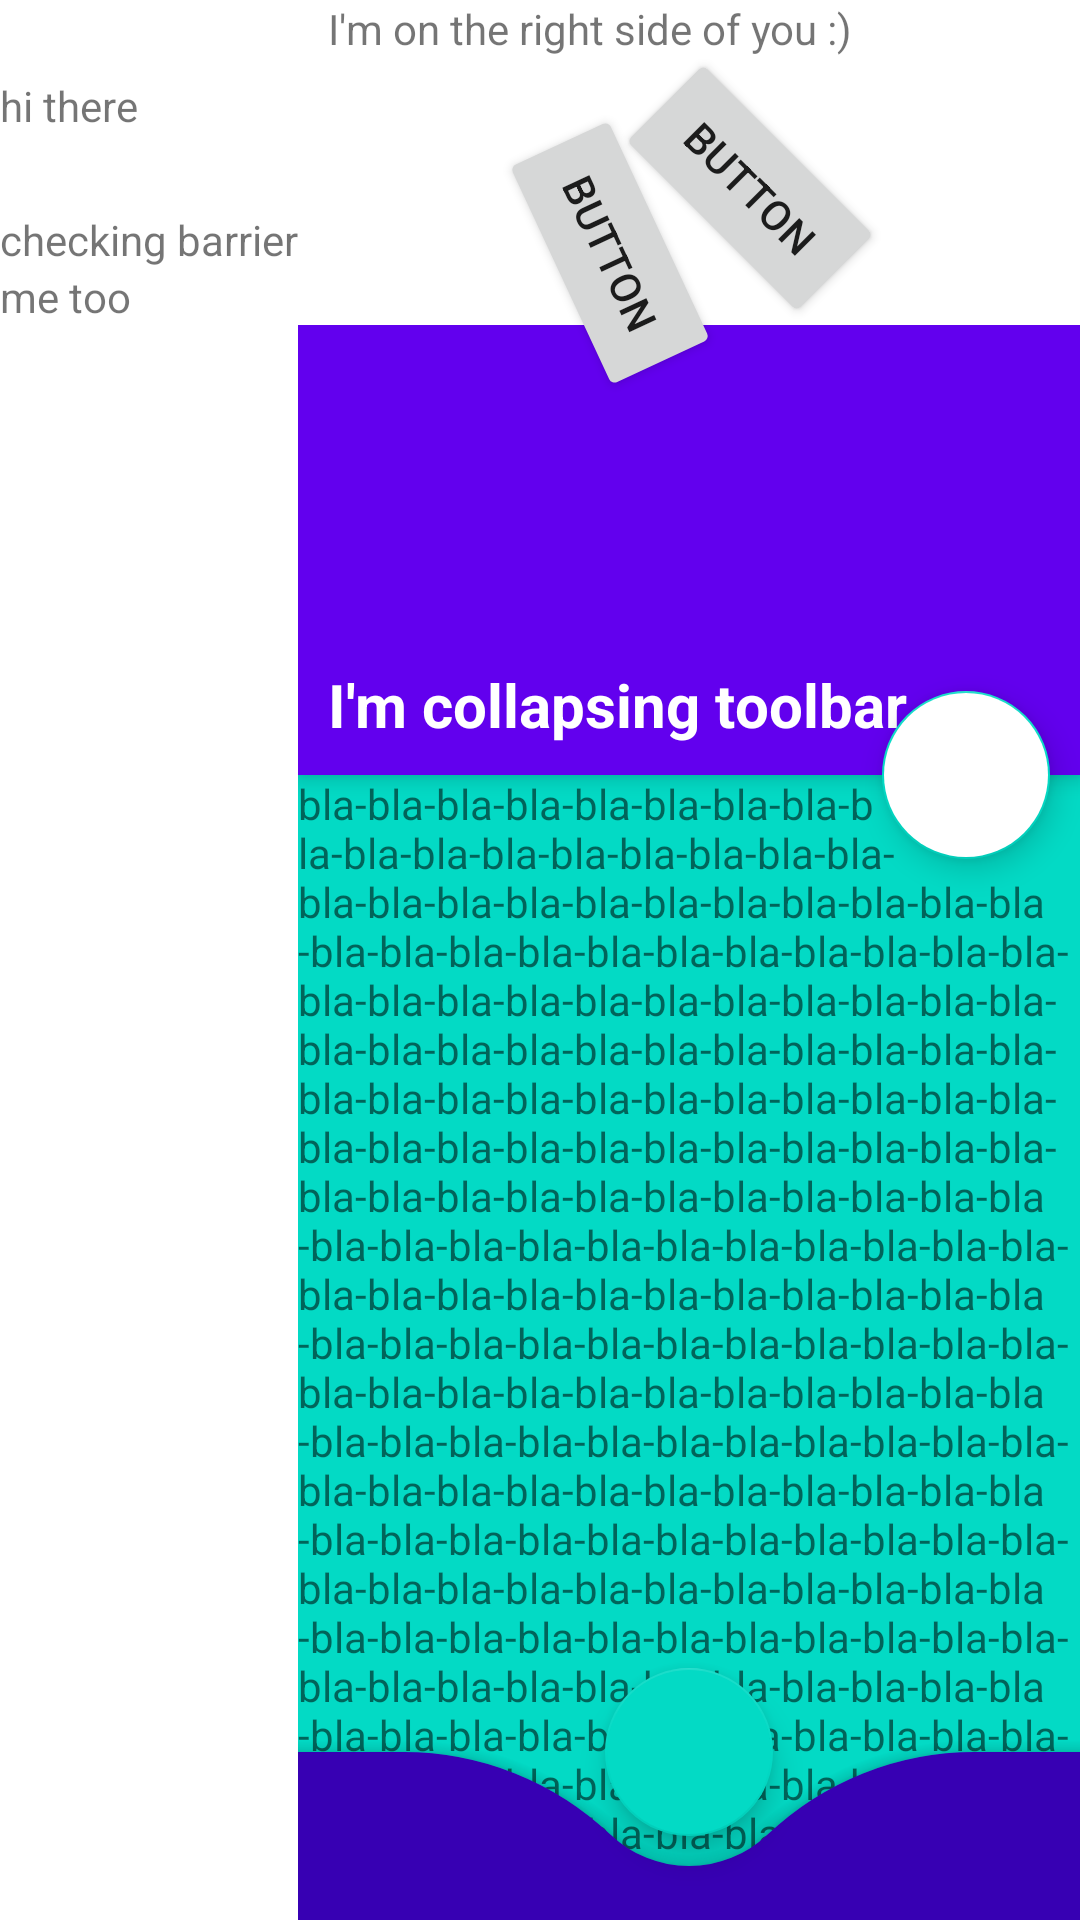

This screen was rendered from an Android layout file. Write that file and the resources it references.
<!-- AndroidManifest.xml: application theme Theme.Nasa -->
<!-- res/layout/fragment_sandbox.xml -->
<?xml version="1.0" encoding="utf-8"?>
<androidx.constraintlayout.widget.ConstraintLayout xmlns:android="http://schemas.android.com/apk/res/android"
    xmlns:app="http://schemas.android.com/apk/res-auto"
    android:layout_width="match_parent"
    android:layout_height="match_parent">

    <TextView
        android:id="@+id/text_view_example1"
        android:layout_width="wrap_content"
        android:layout_height="wrap_content"
        android:text="@string/example_1"
        app:layout_constraintBottom_toTopOf="@id/text_view_example2"
        app:layout_constraintStart_toStartOf="parent"
        app:layout_constraintTop_toTopOf="parent" />

    <TextView
        android:id="@+id/text_view_example2"
        android:layout_width="wrap_content"
        android:layout_height="wrap_content"
        android:text="@string/example_2"
        app:layout_constraintBottom_toBottomOf="@id/text_view_example1"
        app:layout_constraintBottom_toTopOf="@id/text_view_example3"
        app:layout_constraintStart_toStartOf="parent" />

    <TextView
        android:id="@+id/text_view_example3"
        android:layout_width="wrap_content"
        android:layout_height="wrap_content"
        android:text="@string/example_3"
        app:layout_constraintBottom_toBottomOf="@id/text_view_example2"
        app:layout_constraintStart_toStartOf="parent" />

    <androidx.constraintlayout.widget.Barrier
        android:id="@+id/vertical_barrier"
        android:layout_width="wrap_content"
        android:layout_height="wrap_content"
        app:barrierDirection="right"
        app:constraint_referenced_ids="text_view_example1,text_view_example2, text_view_example3" />

    <TextView
        android:id="@+id/right_text_view"
        android:layout_width="wrap_content"
        android:layout_height="wrap_content"
        android:layout_marginStart="@dimen/margin"
        android:text="@string/right_text"
        app:layout_constraintStart_toEndOf="@id/vertical_barrier"
        app:layout_constraintTop_toTopOf="parent" />

    <Button
        android:id="@+id/button_1"
        android:layout_width="wrap_content"
        android:layout_height="wrap_content"
        app:layout_constraintCircle="@id/right_text_view"
        app:layout_constraintCircleRadius="75dp"
        app:layout_constraintCircleAngle="135"
        android:rotation="45"
        android:text="@string/button"
        />
    <Button
        android:id="@+id/button_2"
        android:layout_width="wrap_content"
        android:layout_height="wrap_content"
        app:layout_constraintCircle="@id/right_text_view"
        app:layout_constraintCircleRadius="75dp"
        app:layout_constraintCircleAngle="175"
        android:rotation="65"
        android:text="@string/button"
        />

    <androidx.constraintlayout.widget.Barrier
        android:id="@+id/horizontal_barrier"
        android:layout_width="wrap_content"
        android:layout_height="wrap_content"
        app:barrierDirection="bottom"
        app:constraint_referenced_ids="text_view_example3,text_view_example2, text_view_example1,
         right_text_view, button_1, button_2" />

    <androidx.coordinatorlayout.widget.CoordinatorLayout
        android:layout_width="0dp"
        android:layout_height="0dp"
        app:layout_constraintTop_toTopOf="@id/horizontal_barrier"
        app:layout_constraintStart_toStartOf="@id/vertical_barrier"
        app:layout_constraintEnd_toEndOf="parent"
        app:layout_constraintBottom_toBottomOf="parent"
        android:background="@color/teal_200">

        <com.google.android.material.appbar.AppBarLayout
            android:id="@+id/app_bar"
            android:layout_width="match_parent"
            android:layout_height="@dimen/appbar_height"
            android:fitsSystemWindows="true"
            android:theme="@style/ThemeOverlay.AppCompat.Dark.ActionBar">

            <com.google.android.material.appbar.CollapsingToolbarLayout
                android:layout_width="match_parent"
                android:layout_height="match_parent"
                app:layout_scrollFlags="scroll|snapMargins"
                app:contentScrim="@color/pink">

                <ImageView
                    android:layout_width="match_parent"
                    android:layout_height="wrap_content"
                    android:scaleType="centerCrop"
                    android:src="@drawable/picture"
                    app:layout_collapseMode="parallax"/>

                <TextView
                    android:layout_width="wrap_content"
                    android:layout_height="wrap_content"
                    android:text="@string/collapsing_toolbar_text"
                    android:lineSpacingExtra="@dimen/margin"
                    android:padding="@dimen/margin"
                    android:textSize="@dimen/collapsing_toolbar_textsize"
                    android:textStyle="bold"
                    android:layout_gravity="bottom"
                    android:textColor="@color/white"/>

                <androidx.appcompat.widget.Toolbar
                    android:layout_width="match_parent"
                    android:layout_height="@dimen/collapsing_toolbar_height"
                    app:popupTheme="@style/ThemeOverlay.AppCompat.Light"
                    app:layout_collapseMode="pin"
                    />
            </com.google.android.material.appbar.CollapsingToolbarLayout>

        </com.google.android.material.appbar.AppBarLayout>

        <androidx.core.widget.NestedScrollView
            android:layout_width="match_parent"
            android:layout_height="match_parent"
            app:layout_behavior="com.google.android.material.appbar.AppBarLayout$ScrollingViewBehavior">

            <TextView
                android:layout_width="match_parent"
                android:layout_height="wrap_content"
                android:text="@string/bla_bla"/>
        </androidx.core.widget.NestedScrollView>

        <com.google.android.material.floatingactionbutton.FloatingActionButton
            android:layout_width="wrap_content"
            android:layout_height="wrap_content"
            android:layout_margin="@dimen/margin"
            android:src="@drawable/ic_menu_picture"
            android:backgroundTint="@color/white"
            app:layout_anchor="@id/app_bar"
            app:layout_anchorGravity="bottom|right"
            />

        <com.google.android.material.bottomappbar.BottomAppBar
            android:id="@+id/bottom_app_bar"
            android:layout_width="match_parent"
            android:layout_height="wrap_content"
            android:backgroundTint="?attr/colorPrimaryVariant"
            android:layout_gravity="bottom"
            app:fabCradleMargin="@dimen/margin"
            app:fabCradleRoundedCornerRadius="100dp"/>

        <com.google.android.material.floatingactionbutton.FloatingActionButton
            android:layout_width="wrap_content"
            android:layout_height="wrap_content"
            android:layout_margin="@dimen/margin"
            android:src="@drawable/ic_menu_picture"
            app:layout_anchor="@id/bottom_app_bar"
            app:layout_anchorGravity="bottom|center"
            />

    </androidx.coordinatorlayout.widget.CoordinatorLayout>

</androidx.constraintlayout.widget.ConstraintLayout>
<!-- resources referenced by this layout -->
<resources>
  <color name="teal_200">#FF03DAC5</color>
  <color name="white">#FFFFFFFF</color>
  <dimen name="appbar_height">150dp</dimen>
  <dimen name="collapsing_toolbar_height">30dp</dimen>
  <dimen name="collapsing_toolbar_textsize">20sp</dimen>
  <dimen name="margin">10dp</dimen>
  <string name="bla_bla">bla-bla-bla-bla-bla-bla-bla-bla-bla-bla-bla-bla-bla-bla-bla-bla-bla-
          bla-bla-bla-bla-bla-bla-bla-bla-bla-bla-bla-bla-bla-bla-bla-bla-bla-bla-bla-bla-bla-bla-
          bla-bla-bla-bla-bla-bla-bla-bla-bla-bla-bla-bla-bla-bla-bla-bla-bla-bla-bla-bla-bla-bla-
          bla-bla-bla-bla-bla-bla-bla-bla-bla-bla-bla-bla-bla-bla-bla-bla-bla-bla-bla-bla-bla-bla-
          bla-bla-bla-bla-bla-bla-bla-bla-bla-bla-bla-bla-bla-bla-bla-bla-bla-bla-bla-bla-bla-bla-
          bla-bla-bla-bla-bla-bla-bla-bla-bla-bla-bla-bla-bla-bla-bla-bla-bla-bla-bla-bla-bla-bla-
          bla-bla-bla-bla-bla-bla-bla-bla-bla-bla-bla-bla-bla-bla-bla-bla-bla-bla-bla-bla-bla-bla-
          bla-bla-bla-bla-bla-bla-bla-bla-bla-bla-bla-bla-bla-bla-bla-bla-bla-bla-bla-bla-bla-bla-
          bla-bla-bla-bla-bla-bla-bla-bla-bla-bla-bla-bla-bla-bla-bla-bla-bla-bla-bla-bla-bla-bla-
          bla-bla-bla-bla-bla-bla-bla-bla-bla-bla-bla-bla-bla-bla-bla-bla-bla-bla-bla-bla-bla-bla-
          bla-bla-bla-bla-bla-bla-bla-bla-bla-bla-bla-bla-bla-bla-bla-bla-bla-bla-bla-bla-bla-bla-
          bla-bla-bla-bla-bla-bla-bla-bla-bla-bla-bla-bla-bla-bla-bla-bla-bla-bla-bla-bla-bla-bla-
          bla-bla-bla-bla-bla-bla-bla-bla-bla-bla-bla-bla-bla-bla-bla-bla-bla-bla-bla-bla-bla-bla-
          bla-bla-bla-bla-bla-bla-bla-bla-bla-bla-bla-bla-bla-bla-bla-bla-bla-bla-bla-bla-bla-bla-
          bla-bla-bla-bla-bla-bla-bla-bla-bla-bla-bla-bla-bla-bla-bla-bla-bla-bla-bla-bla-bla-bla-
          bla-bla-bla-bla-bla-bla-bla-bla-bla-bla-bla-bla-bla-bla-bla-bla-bla-bla-bla-bla-bla-bla-
          bla-bla-bla-bla-bla-bla-bla-bla-bla-bla-bla-bla-bla-bla-bla-bla-bla-bla-bla-bla-bla-bla-
          bla-bla-bla-bla-bla-bla-bla-bla-bla-bla-bla-bla-bla-bla-bla-bla-bla-bla-bla-bla-bla-bla-
          bla-bla-bla-bla-bla-bla-bla-bla-bla-bla-bla-bla-bla-bla-bla-bla-bla-bla-bla-bla-bla-bla-
          bla-bla-bla-bla-bla-bla-bla-bla-bla-bla-bla-bla-bla-bla-bla-bla-bla-bla-bla-bla-bla-bla-
          bla-bla-bla-bla-bla-bla-bla-bla-bla-bla-bla-bla-bla-bla-bla-bla-bla-bla-bla-bla-bla-bla-
          bla-bla-bla-bla-bla-bla-bla-bla-bla-bla-bla-bla-bla-bla-bla-bla-bla-bla-bla-bla-bla</string>
  <string name="button">button</string>
  <string name="collapsing_toolbar_text">I\'m collapsing toolbar</string>
  <string name="example_1">hi there</string>
  <string name="example_2">checking barrier</string>
  <string name="example_3">me too</string>
  <string name="right_text">I\'m on the right side of you :)</string>
  <style name="Theme.Nasa" parent="Theme.MaterialComponents.DayNight.DarkActionBar">
          
          <item name="colorPrimary">@color/purple_500</item>
          <item name="colorPrimaryVariant">@color/purple_700</item>
          <item name="colorOnPrimary">@color/white</item>
          
          <item name="colorSecondary">@color/teal_200</item>
          <item name="colorSecondaryVariant">@color/teal_700</item>
          <item name="colorOnSecondary">@color/black</item>
          
          <item name="android:statusBarColor" tools:targetApi="l">?attr/colorPrimaryVariant</item>
          
      </style>
  <color name="purple_500">#FF6200EE</color>
  <color name="purple_700">#FF3700B3</color>
  <color name="teal_700">#FF018786</color>
  <color name="black">#FF000000</color>
</resources>
